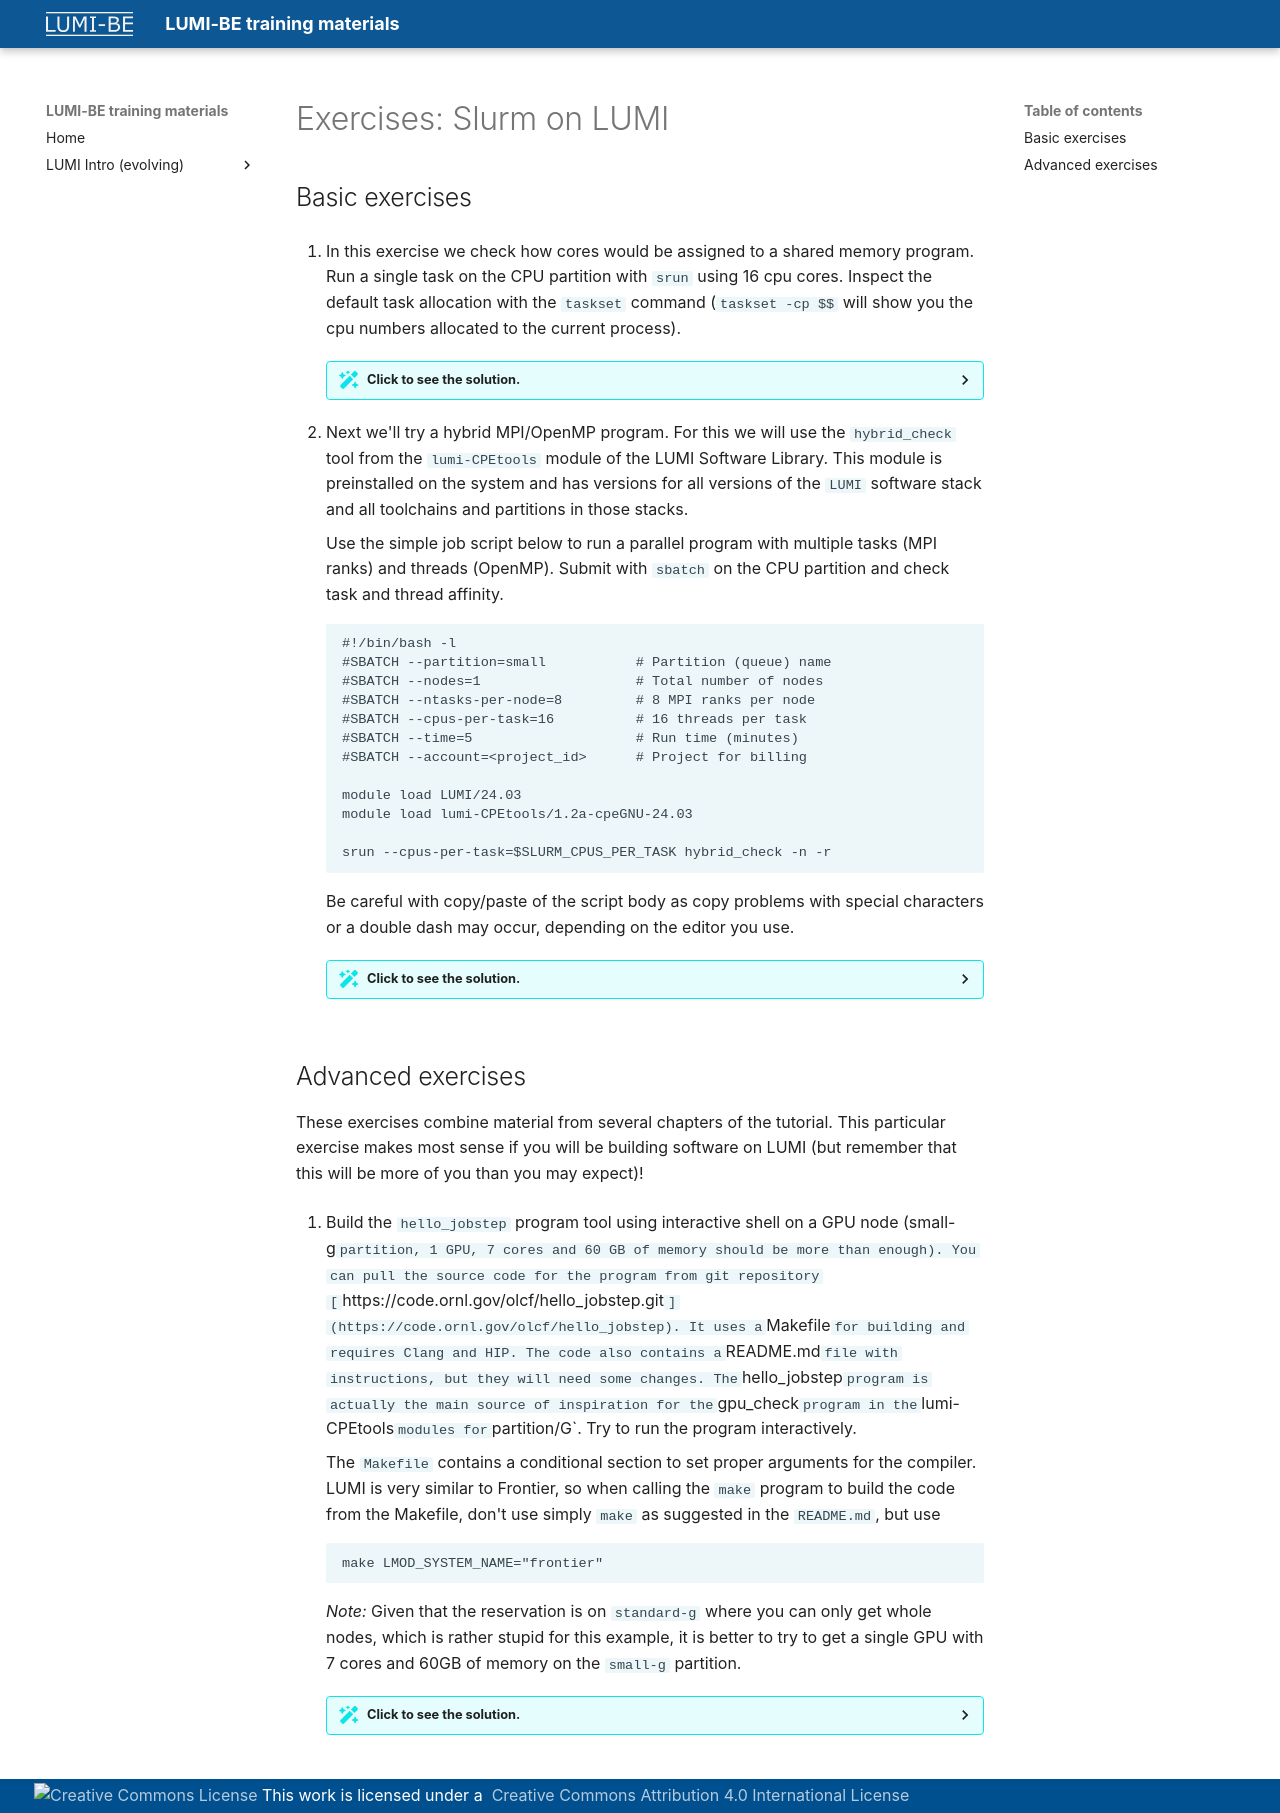

repository: klust/LUMI-BE-training-materials · page: intro-evolving/E07-Slurm/index.html · generator: mkdocs

# Exercises: Slurm on LUMI

## Basic exercises

1.  In this exercise we check how cores would be assigned to a shared memory program. 
    Run a single task on the CPU partition with `srun` using 16 cpu cores. 
	Inspect the default task allocation with the `taskset` command 
	(`taskset -cp $$` will show you the cpu numbers allocated to the current process). 

	??? Solution "Click to see the solution."
		
		```
		srun --partition=small --nodes=1 --tasks=1 --cpus-per-task=16 --time=5 --account=<project_id> bash -c 'taskset -cp $$' 
		```
		
		Note that you need to replace `<project_id>` with the actual project account ID of the 
		form  `project_` plus a 9 digits number (and this argument can be omitted
		if you use the `exercises/small` module during the course).
		
		The command runs a single process (`bash` shell with the native Linux `taskset` tool showing 
		process's CPU affinity) on a compute node. 
		You can use the `man taskset` command to see how the tool works.

2.  Next we'll try a hybrid MPI/OpenMP program.
    For this we will use the `hybrid_check` tool from the `lumi-CPEtools` module of the LUMI Software Library. 
	This module is preinstalled on the system and has versions for all versions of the `LUMI` software stack
	and all toolchains and partitions in those stacks.

	Use the simple job script below to run a parallel program with multiple tasks (MPI ranks) and threads (OpenMP). 
	Submit with `sbatch` on the CPU partition and check task and thread affinity.
	
	```
	#!/bin/bash -l
	#SBATCH --partition=small           # Partition (queue) name
	#SBATCH --nodes=1                   # Total number of nodes
	#SBATCH --ntasks-per-node=8         # 8 MPI ranks per node
	#SBATCH --cpus-per-task=16          # 16 threads per task
	#SBATCH --time=5                    # Run time (minutes)
	#SBATCH --account=<project_id>      # Project for billing

	module load LUMI/24.03
	module load lumi-CPEtools/1.2a-cpeGNU-24.03

	srun --cpus-per-task=$SLURM_CPUS_PER_TASK hybrid_check -n -r
	``` 

	Be careful with copy/paste of the script body as copy problems with special characters or a double dash may 
	occur, depending on the editor you use.

	??? Solution "Click to see the solution."
		
		Save the script contents into the file  `job.sh` (you can use the `nano` console text editor for instance). 
		Remember to use a valid project account name (or omit the line if you are using the `exercises/small` module).
		
		Submit the job script using the `sbatch` command:
		
		```
		sbatch job.sh
		```
		
		The job output is saved in the `slurm-<job_id>.out` file. 
		You can view its content with either the `less` or `more` shell commands.
		
		The actual task/threads affinity may depend on the specific OpenMP runtime 
		(if you literally use this job script it will be the GNU OpenMP runtime).


## Advanced exercises

These exercises combine material from several chapters of the tutorial.
This particular exercise makes most sense if you will be building software
on LUMI (but remember that this will be more of you than you may expect)!

1.  Build the `hello_jobstep` program tool using interactive shell on a GPU node
    (small-g` partition, 1 GPU, 7 cores and 60 GB of memory should be more
	than enough). 
    You can pull the source code for the program from git repository 
	[`https://code.ornl.gov/olcf/hello_jobstep.git`](https://code.ornl.gov/olcf/hello_jobstep). 
	It uses a `Makefile` for building and requires Clang and HIP. The code also
	contains a `README.md` file with instructions, but they will need some changes.
	The `hello_jobstep` program is actually the main source of inspiration for the 
	`gpu_check` program in the `lumi-CPEtools` modules for `partition/G`.
	Try to run the program interactively. 

	The `Makefile` contains a conditional section to set proper arguments for the
	compiler. LUMI is very similar to Frontier, so when calling the `make` program
	to build the code from the Makefile, don't use simply `make` as suggested in the
	`README.md`, but use

	```
	make LMOD_SYSTEM_NAME="frontier"
	```

	*Note:* Given that the reservation is on `standard-g` where you can only get
	whole nodes, which is rather stupid for this example, it is better to try to
	get a single GPU with 7 cores and 60GB of memory on the `small-g` partition.

	??? Solution "Click to see the solution."
		
		Clone the code using `git` command:
		
		```
		git clone https://code.ornl.gov/olcf/hello_jobstep.git
		```
		
		It will create `hello_jobstep` directory consisting source code and `Makefile`.
		
		Allocate resources for a single task with a single GPU with `salloc`:
		
		```
		salloc --partition=small-g --tasks=1 --cpus-per-task=7 --gpus=1 --mem=60G --time=10 --account=<project_id>
		```
		
		Note that, after allocation is granted, you receive new shell but are still on the compute node. 
		You need to use the `srun` command to run on the allocated node. 
		
		Start interactive session on a GPU node:
		
		```
		srun --pty bash -i
		```
		
		Note now you are on the compute node. `--pty` option for `srun` is required to interact with the remote shell.
		
		Enter the `hello_jobstep` directory. There is a Makefile to build the
		code using the `make` command, but first we need to make sure that there
		is a proper programming environment loaded. 
		
		As an example we will built with the system default programming environment, `PrgEnv-cray` in `CrayEnv`. 
		Just to be sure we'll load even the programming environment module explicitly.

		The build will fail if the `rocm/6.3.4` module is not loaded when using `PrgEnv-cray`. Whereas the instructions suggest to simply use the `rocm` 
		module, we're specifying a version as at the time of the course, there 
		was a newer but not fully supported `rocm` module on the system.
		
		```
		module load CrayEnv
		module load PrgEnv-cray
		module load rocm/6.3.4
		```

		Alternatively, you can build in the `LUMI/25.03` stack using the EasyBuild toolchain instead
		of `PrgEnv-cray`:

		```
		module load LUMI/25.03 partition/G cpeCray
		```

		In this case, you do not need to load the ROCm module as it is loaded automatically by
		`cpeCray/25.03` when working in `partition/G`.
				
		To build the code, use

		```
		make LMOD_SYSTEM_NAME="frontier"
		```
		
		You need to add `LMOD_SYSTEM_NAME="frontier"` variable for make as the code originates from the Frontier system
		and doesn't know LUMI.
		
		(As an exercise you can try to fix the `Makefile` and enable it for LUMI :))

		In this case we are lucky as the Makefile is already made for the Cray programming environment
		and we don't need to set the name of the C++ compiler. It is already done correctly in the 
		first line of the Makefile.
		
		Finally you can just execute `./hello_jobstep` binary program to see how it behaves:
		
		```
		./hello_jobstep
		```
		
		Note that executing the program with `srun` in the srun interactive session will result in a hang.
		You need to work with `--overlap` option for srun to mitigate this.
		
		Remember to terminate your interactive session with `exit` command.
		
		```
		exit
		``` 

		and then do the same for the shell created by `salloc` also.
